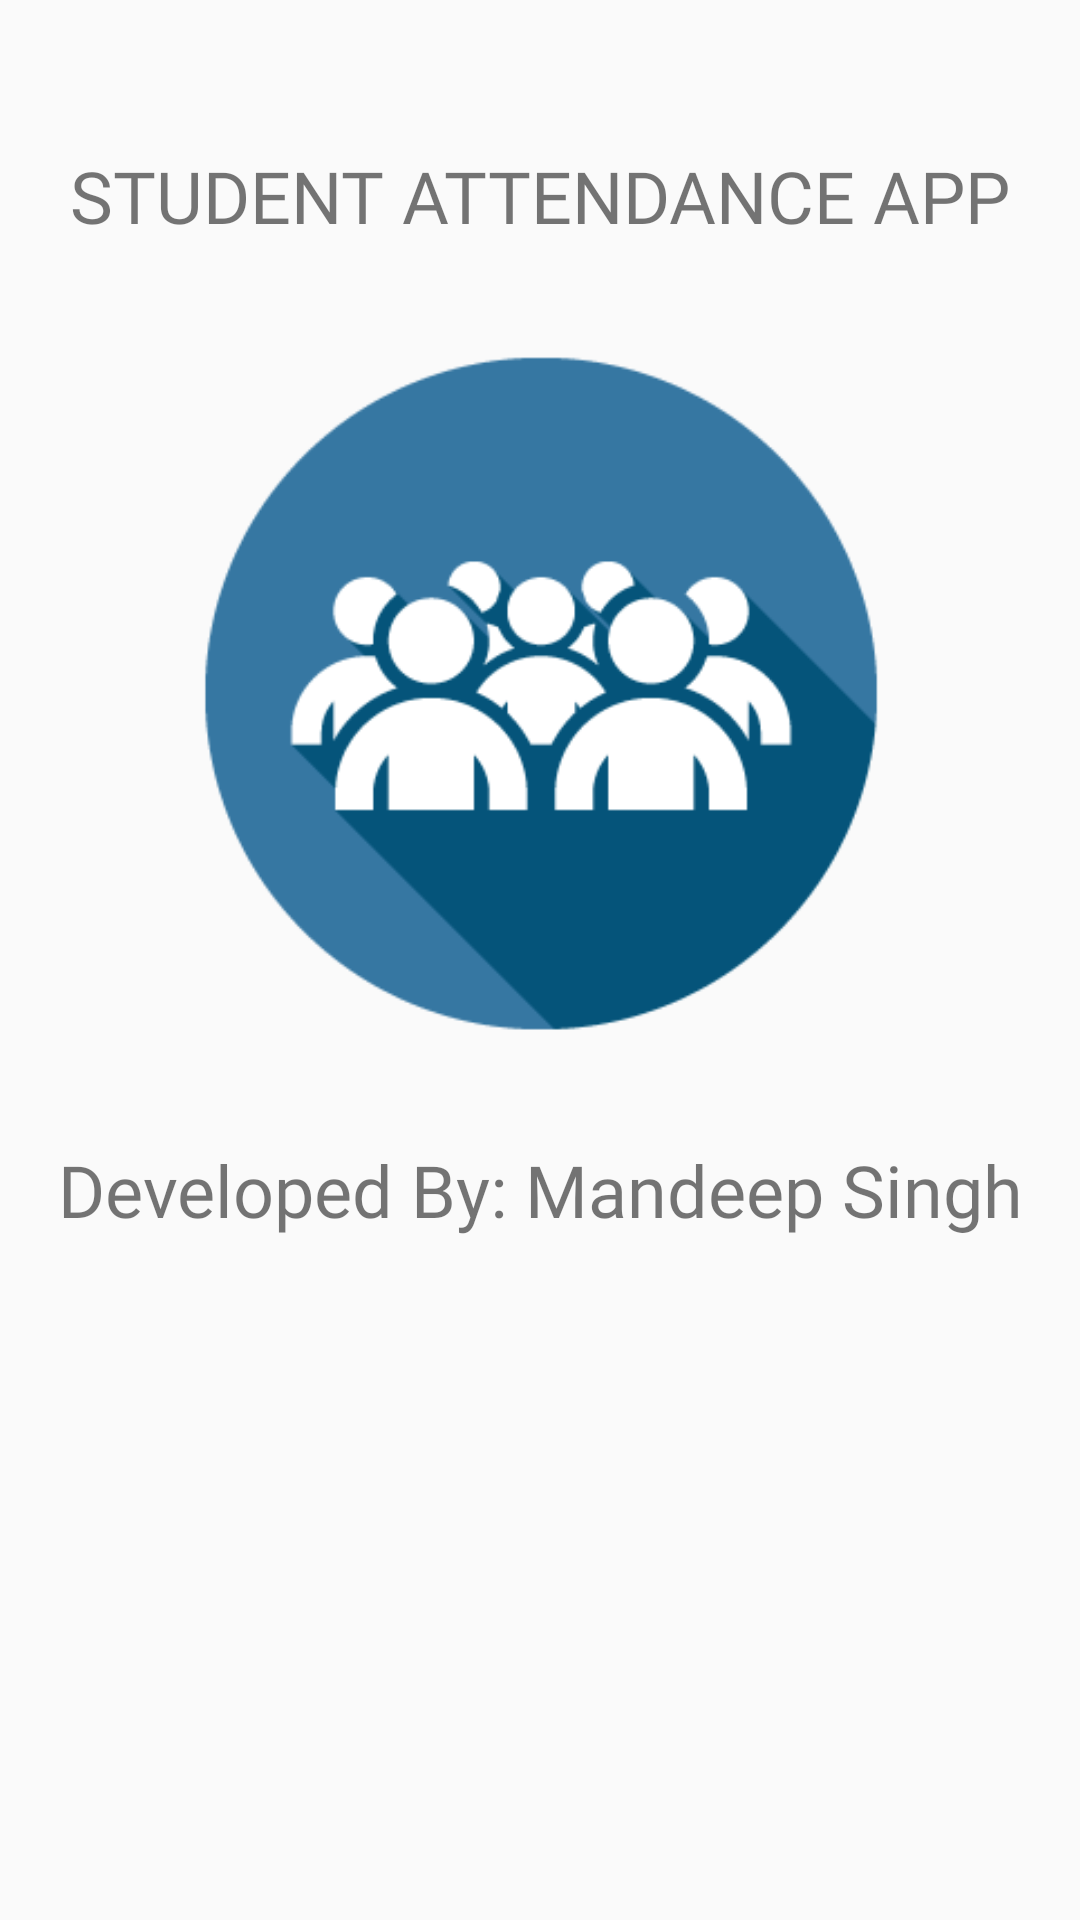

The Android layout XML behind this screen, and the referenced resources:
<!-- AndroidManifest.xml: application theme AppTheme -->
<!-- res/layout/activity_splash.xml -->
<?xml version="1.0" encoding="utf-8"?>
<LinearLayout xmlns:android="http://schemas.android.com/apk/res/android"
    xmlns:app="http://schemas.android.com/apk/res-auto"
    xmlns:tools="http://schemas.android.com/tools"
    android:layout_width="match_parent"
    android:layout_height="match_parent"
    tools:context=".splash"
    android:orientation="vertical">

    <TextView
        android:id="@+id/textViewappname"
        android:layout_width="match_parent"
        android:layout_height="wrap_content"
        android:text="STUDENT ATTENDANCE APP"
        android:fontFamily="@font/aladin"
        android:textSize="24dp"
        android:gravity="center"
        android:layout_marginTop="49dp"/>

    <ImageView
        android:layout_marginTop="35dp"
        android:id="@+id/imageViewapplogo"
        android:layout_width="match_parent"
        android:layout_height="229dp"
        app:srcCompat="@drawable/icon" />

    <TextView
        android:id="@+id/textViewdeveloper"
        android:layout_marginTop="35dp"
        android:layout_width="match_parent"
        android:layout_height="wrap_content"
        android:text="Developed By: Mandeep Singh"
        android:fontFamily="@font/aladin"
        android:textSize="24dp"
        android:gravity="center"/>
</LinearLayout>
<!-- resources referenced by this layout -->
<resources>
  <!-- drawable icon: png bitmap (drawable, 11236 bytes) -->
  <style name="AppTheme" parent="Theme.AppCompat.Light.DarkActionBar">
          
          <item name="colorPrimary">@color/blue_A200</item>
          <item name="colorPrimaryDark">@color/blue_A200</item>
          <item name="colorAccent">@color/colorAccent</item>
  
  
  
      </style>
  <color name="blue_A200">#448AFF</color>
  <color name="colorAccent">#D81B60</color>
</resources>
